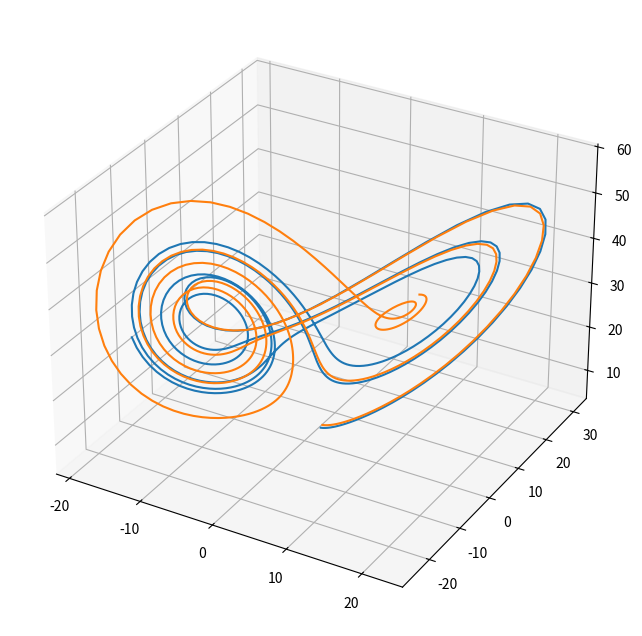

Generate this figure with matplotlib:
import numpy as np 

class L63():
    def __init__(self,p=10.0,r=32.0,b=8.0/3.0,dt=0.01):
        self.p = p # prandtl number
        self.r = r # rayleigh number
        self.b = b # aspect ratio
        self.dt = dt # timestep

    def __call__(self,w):
        x, y, z = w 
        dwx = - self.p * x + self.p * y 
        dwy = - x * z      + self.r * x - y
        dwz =   x * y      - self.b * z 
        dw = np.array([dwx,dwy,dwz])
        return w + dw * self.dt 

    def step_t(self,wb,wt):
        xb, yb, zb = wb 
        xt, yt, zt = wt 
        dwx = - self.p * xt      + self.p * yt 
        dwy = (self.r - zb) * xt - yt          - xb * zt
        dwz = yb * xt            + xb * yt     - self.b * zt 
        dw = np.array([dwx,dwy,dwz])
        return wt + dw * self.dt

    def step_adj(self,wb,wa):
        xb, yb, zb = wb 
        xa, ya, za = wa
        dwx = - self.p * xa + (self.r - zb) * ya + yb * za
        dwy =   self.p * xa - ya                 + xb * za
        dwz =               - xb * ya            - self.b * za
        dw = np.array([dwx,dwy,dwz])
        return wa + dw * self.dt

if __name__ == "__main__":
    import matplotlib.pyplot as plt 
    
    model = L63()
    nstep = 500

    w1 = np.zeros((nstep+1,3))
    w2 = np.zeros((nstep+1,3))
    w1[0,:] = 1.0,3.0,5.0
    w2[0,:] = 1.1,3.3,5.5
    for i in range(nstep):
        w1[i+1,] = model(w1[i])
        w2[i+1,] = model(w2[i])
    
    fig = plt.figure(figsize=[8,8])
    ax = fig.add_subplot(projection="3d")
    ax.plot(*w1.transpose())
    ax.plot(*w2.transpose())
    plt.show()

    # TLM & ADJ check
    w0 = np.random.randn(3)
    dw0 = np.random.randn(3)*0.1
    alp = 1.0e-5
    wp = model(w0+alp*dw0)
    wb = model(w0)
    dw = model.step_t(w0,dw0)
    num = np.dot((wp-wb),(wp-wb))
    den = np.dot(dw,dw)
    ratio = np.sqrt(num)/alp/np.sqrt(den)
    print(f"TLM check: |M(x+a*dx)-M(x)| / a|TLM*dx| - 1 = {ratio - 1.0}")

    MtMw = model.step_adj(w0,dw)
    print(f"ADJ check: |(Mx)^T(Mx)| - |x^TM^TMx| = {den - np.dot(dw0,MtMw)}")